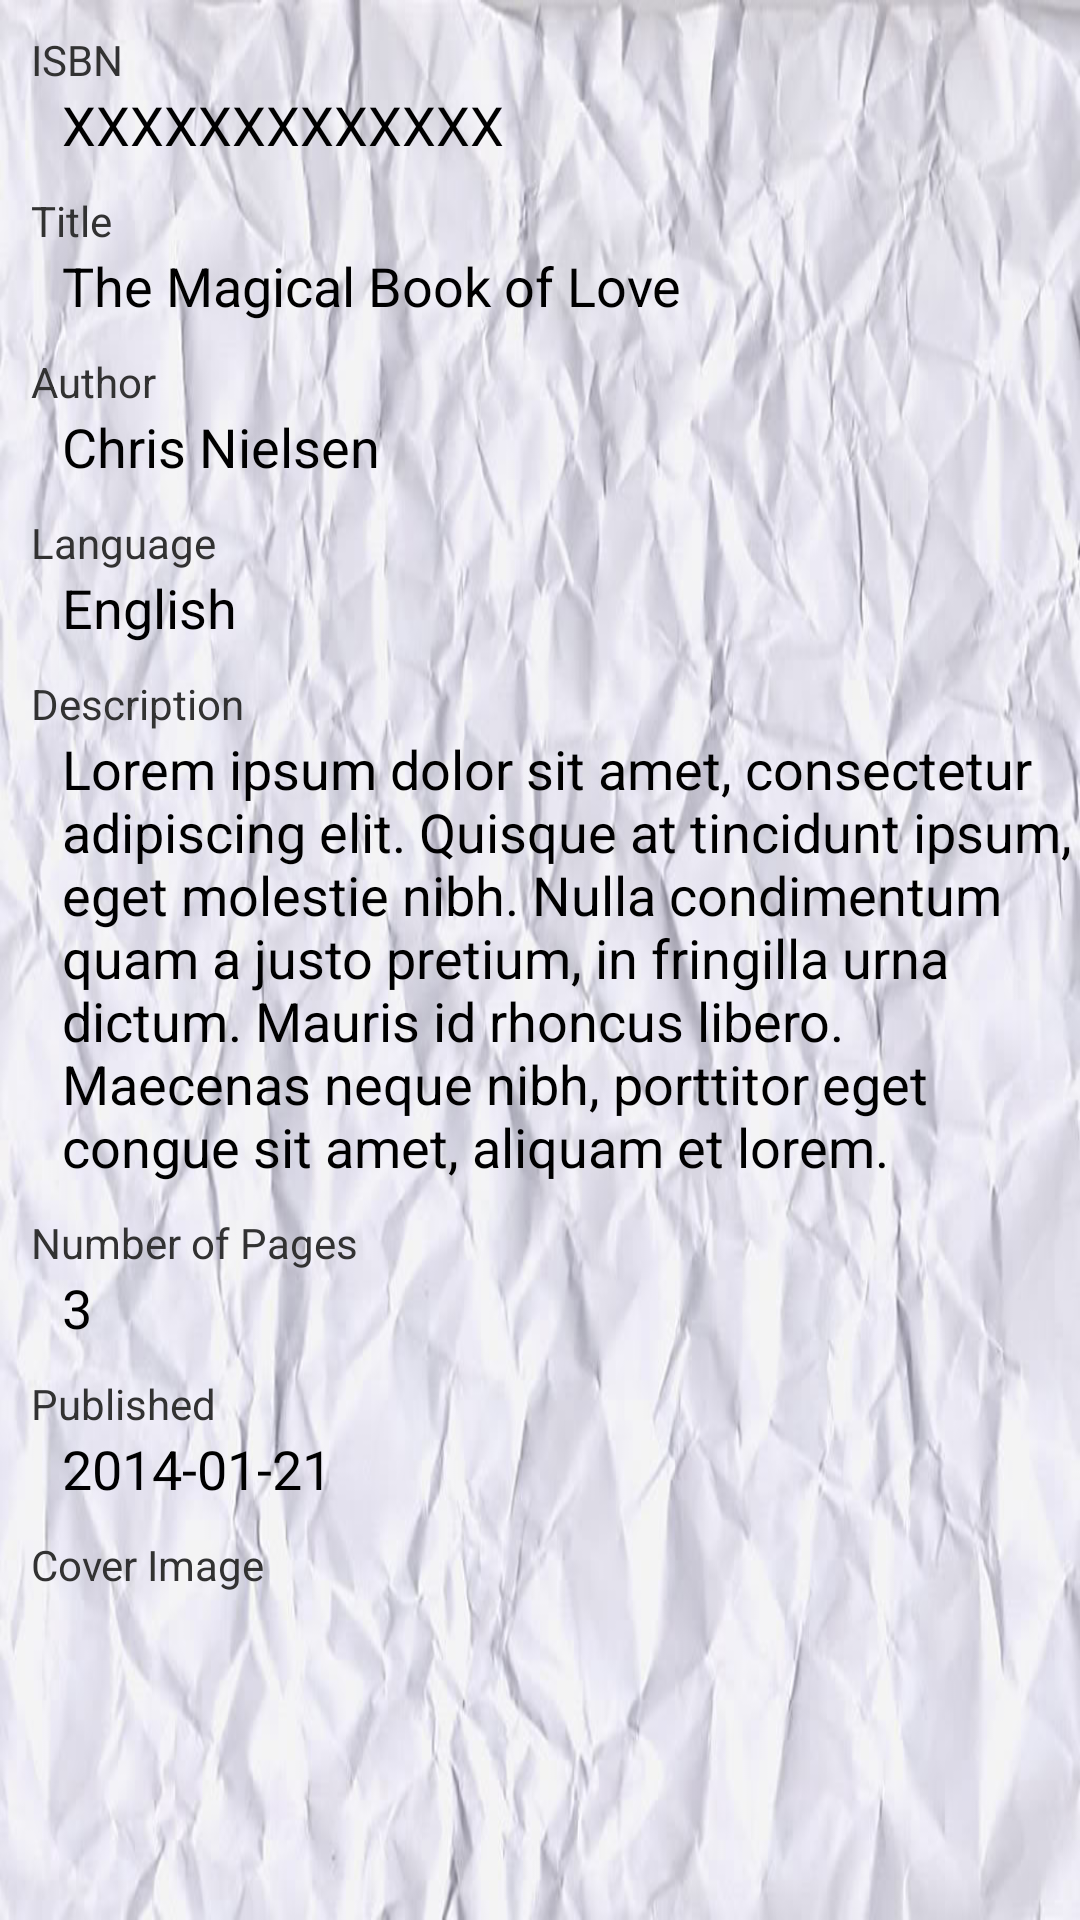

Produce the Android XML layout that renders to this screen, including the resource entries it uses.
<!-- AndroidManifest.xml: application theme AppTheme -->
<!-- res/layout/fragment_book_info.xml -->
<?xml version="1.0" encoding="utf-8"?>
<ScrollView xmlns:android="http://schemas.android.com/apk/res/android"
    android:id="@+id/ScrollView1"
    android:layout_width="match_parent"
    android:layout_height="match_parent" >

   <LinearLayout
        android:layout_width="match_parent"
        android:layout_height="wrap_content"
        android:layout_marginTop="5pt"
        android:orientation="vertical" >

        <TextView
            android:layout_width="wrap_content"
            android:layout_height="wrap_content"
            android:layout_marginLeft="5pt"
            android:text="ISBN"
            android:textAppearance="?android:attr/textAppearanceSmall" />

        <TextView
            android:id="@+id/isbn"
            android:layout_width="wrap_content"
            android:layout_height="wrap_content"
            android:layout_marginLeft="10pt"
            android:text="XXXXXXXXXXXXX"
            android:textAppearance="?android:attr/textAppearanceMedium" />

        <TextView
            android:layout_width="wrap_content"
            android:layout_height="wrap_content"
            android:layout_marginLeft="5pt"
            android:layout_marginTop="5pt"
            android:text="Title"
            android:textAppearance="?android:attr/textAppearanceSmall" />

        <TextView
            android:id="@+id/title"
            android:layout_width="wrap_content"
            android:layout_height="wrap_content"
            android:layout_marginLeft="10pt"
            android:text="The Magical Book of Love"
            android:textAppearance="?android:attr/textAppearanceMedium" />

        <TextView
            android:layout_width="wrap_content"
            android:layout_height="wrap_content"
            android:layout_marginLeft="5pt"
            android:layout_marginTop="5pt"
            android:text="Author"
            android:textAppearance="?android:attr/textAppearanceSmall" />

        <TextView
            android:id="@+id/author"
            android:layout_width="wrap_content"
            android:layout_height="wrap_content"
            android:layout_marginLeft="10pt"
            android:text="Chris Nielsen"
            android:textAppearance="?android:attr/textAppearanceMedium" />

        <TextView
            android:layout_width="wrap_content"
            android:layout_height="wrap_content"
            android:layout_marginLeft="5pt"
            android:layout_marginTop="5pt"
            android:text="Language"
            android:textAppearance="?android:attr/textAppearanceSmall" />

        <TextView
            android:id="@+id/language"
            android:layout_width="wrap_content"
            android:layout_height="wrap_content"
            android:layout_marginLeft="10pt"
            android:text="English"
            android:textAppearance="?android:attr/textAppearanceMedium" />

        <TextView
            android:layout_width="wrap_content"
            android:layout_height="wrap_content"
            android:layout_marginLeft="5pt"
            android:layout_marginTop="5pt"
            android:text="Description"
            android:textAppearance="?android:attr/textAppearanceSmall" />

        <TextView
            android:id="@+id/desc"
            android:layout_width="wrap_content"
            android:layout_height="wrap_content"
            android:layout_marginLeft="10pt"
            android:text="Lorem ipsum dolor sit amet, consectetur adipiscing elit. Quisque at tincidunt ipsum, eget molestie nibh. Nulla condimentum quam a justo pretium, in fringilla urna dictum. Mauris id rhoncus libero. Maecenas neque nibh, porttitor eget congue sit amet, aliquam et lorem. "
            android:textAppearance="?android:attr/textAppearanceMedium" />

        <TextView
            android:layout_width="wrap_content"
            android:layout_height="wrap_content"
            android:layout_marginLeft="5pt"
            android:layout_marginTop="5pt"
            android:text="Number of Pages"
            android:textAppearance="?android:attr/textAppearanceSmall" />

        <TextView
            android:id="@+id/pages"
            android:layout_width="wrap_content"
            android:layout_height="wrap_content"
            android:layout_marginLeft="10pt"
            android:text="3"
            android:textAppearance="?android:attr/textAppearanceMedium" />

        <TextView
            android:layout_width="wrap_content"
            android:layout_height="wrap_content"
            android:layout_marginLeft="5pt"
            android:layout_marginTop="5pt"
            android:text="Published"
            android:textAppearance="?android:attr/textAppearanceSmall" />

        <TextView
            android:id="@+id/published"
            android:layout_width="wrap_content"
            android:layout_height="wrap_content"
            android:layout_marginLeft="10pt"
            android:text="2014-01-21"
            android:textAppearance="?android:attr/textAppearanceMedium" />

        <TextView
            android:layout_width="wrap_content"
            android:layout_height="wrap_content"
            android:layout_marginLeft="5pt"
            android:layout_marginTop="5pt"
            android:text="Cover Image"
            android:textAppearance="?android:attr/textAppearanceSmall" />

        <ImageView
            android:id="@+id/imageCover"
            android:layout_width="wrap_content"
            android:layout_height="wrap_content"
            android:layout_gravity="center" />

    </LinearLayout>

</ScrollView>
<!-- resources referenced by this layout -->
<resources>
  <style name="AppTheme" parent="AppBaseTheme">
          
          <item name="android:windowBackground">@drawable/bg</item>
      </style>
  <style name="AppBaseTheme" parent="android:Theme.Light">
          
      </style>
  <!-- drawable bg: jpg bitmap (drawable-hdpi, 72237 bytes) -->
</resources>
